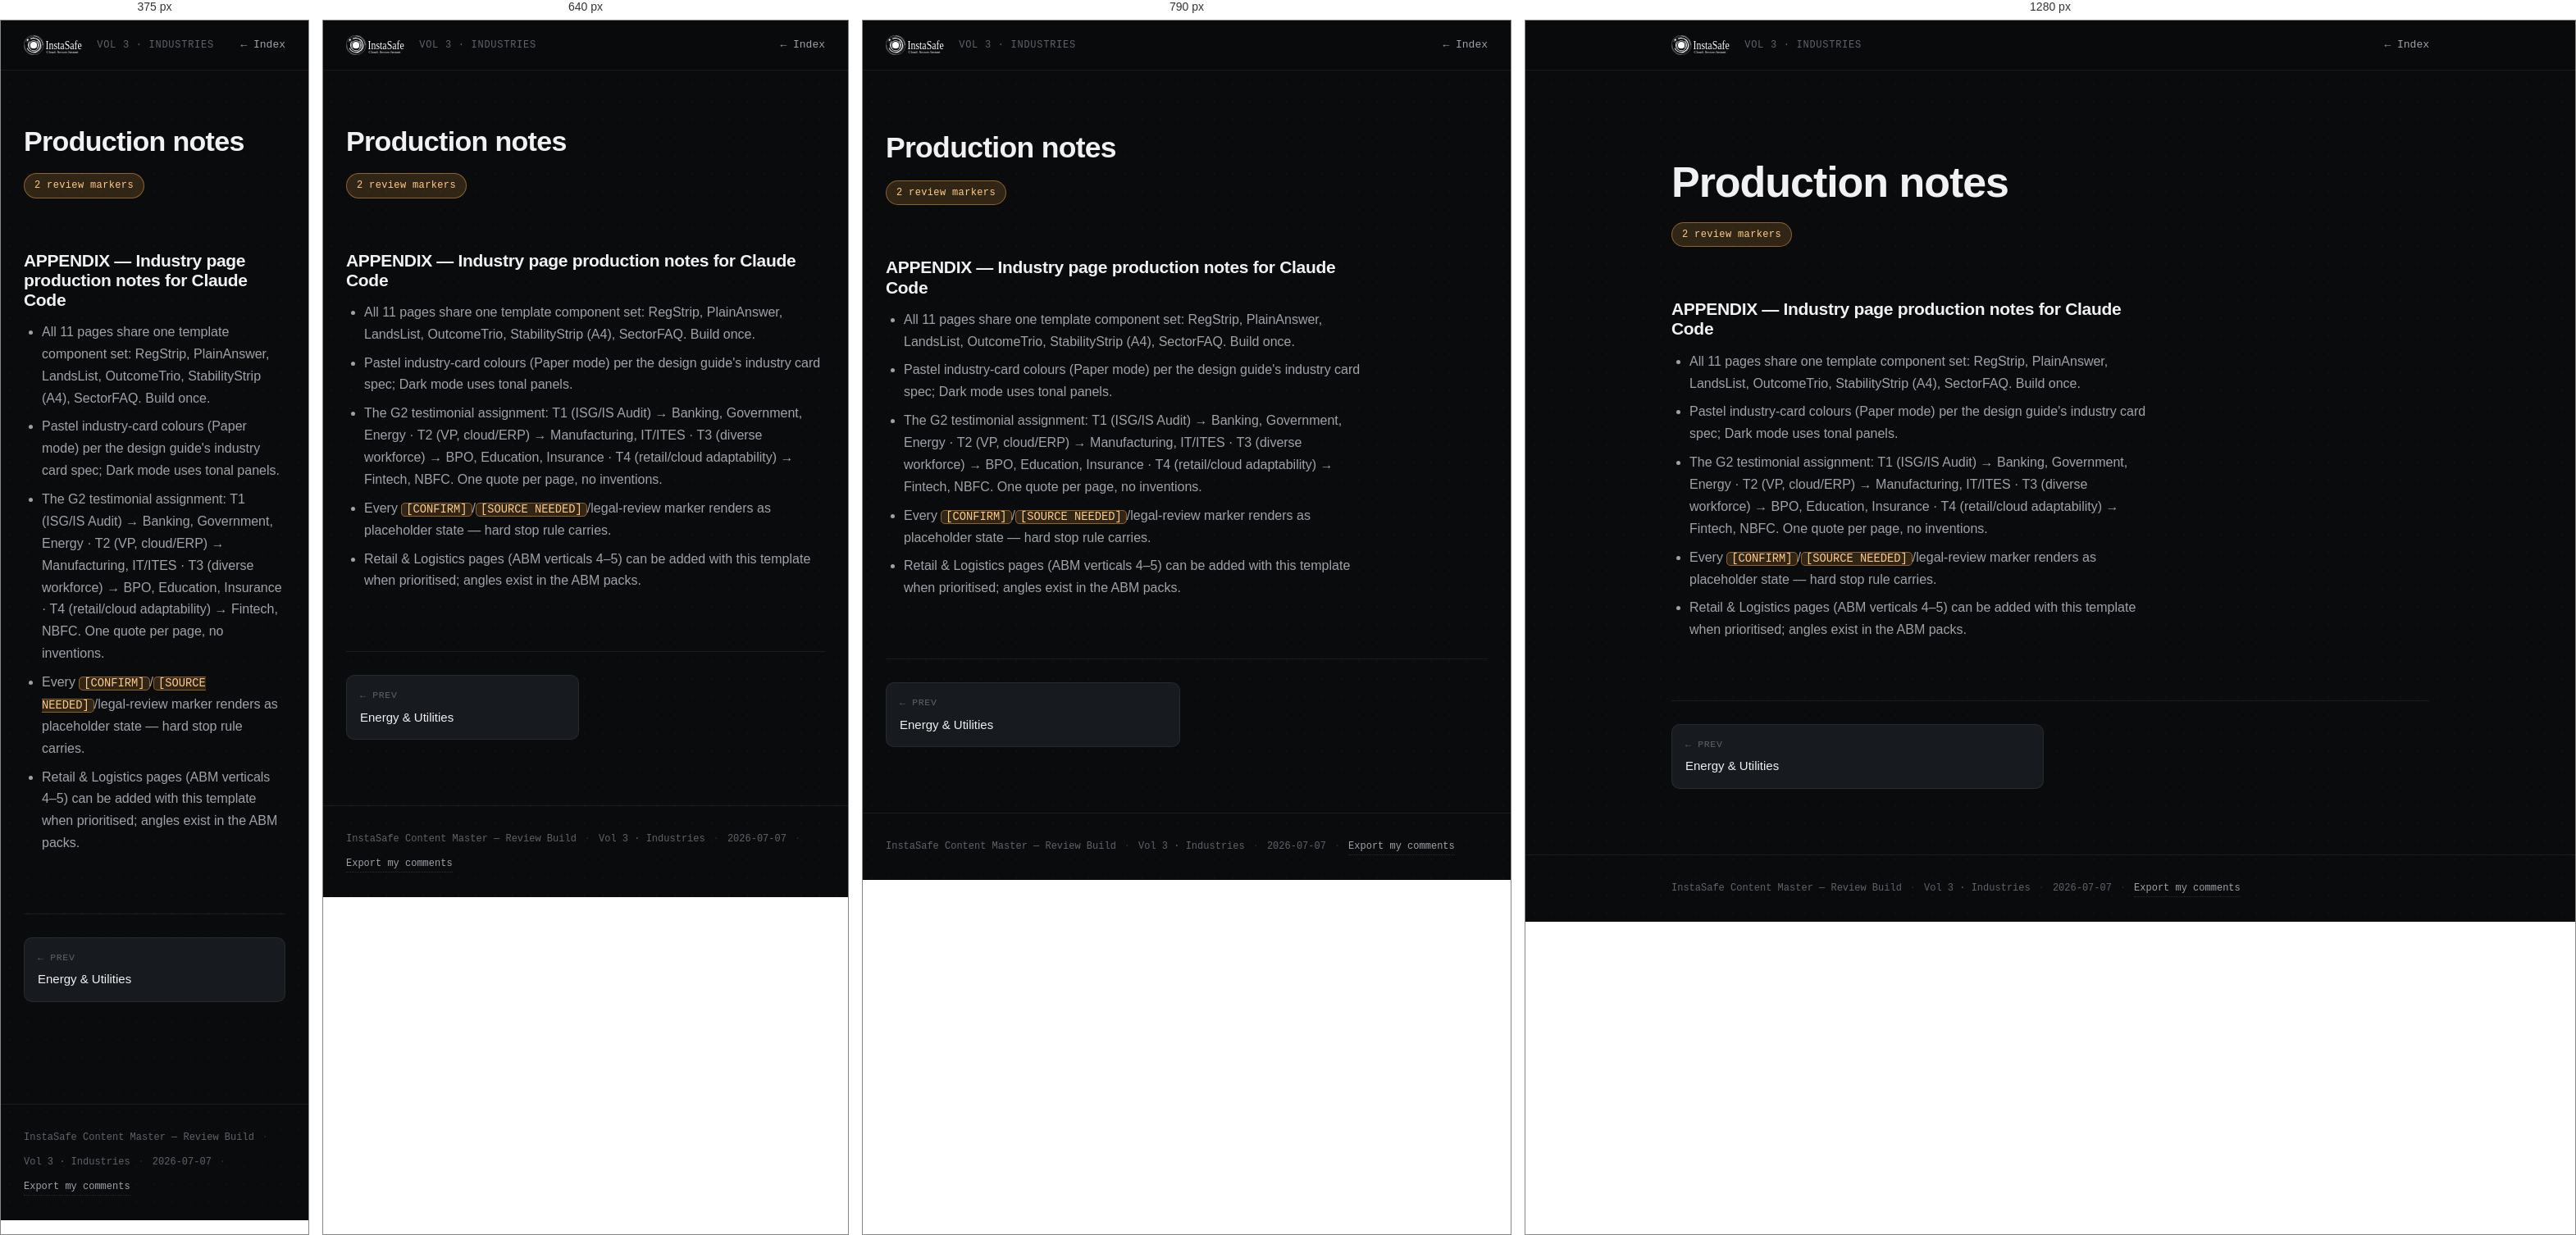
Rendered at 375 px, 640 px, 790 px and 1280 px, left to right.

<!-- file: production-notes.html -->
<!doctype html>
<html lang="en">
<head>
<meta charset="utf-8">
<meta name="viewport" content="width=device-width, initial-scale=1">
<title>Production notes — InstaSafe Content Review</title>
<link rel="preconnect" href="https://fonts.googleapis.com">
<link rel="preconnect" href="https://fonts.gstatic.com" crossorigin>
<link href="https://fonts.googleapis.com/css2?family=Geist:wght@400;500;600&family=Geist+Mono:wght@400;500&display=swap" rel="stylesheet">
<link rel="stylesheet" href="../assets/review.css">
</head>
<body class="t-dark">
<header class="topbar">
  <div class="wrap topbar-in">
    <a class="brand" href="../index.html"><img src="../assets/brand/instasafe-lockup-white.svg" alt="InstaSafe" height="24"></a>
    <span class="vol-label">Vol 3 · Industries</span>
    <span class="cr-count" data-cr-count hidden>💬 0</span>
    <a class="index-link" href="../index.html">← Index</a>
  </div>
</header>
<main class="wrap page">
  <div class="page-head" data-cb="b1">
    <div class="route"></div>
    <h1 class="page-title">Production notes</h1>
    <div class="chips"><span class="chip todo-chip">2 review markers</span></div>
    
  </div>
  <article class="prose">
<h3 data-cb="b2">APPENDIX — Industry page production notes for Claude Code</h3>
<ul data-cb="b3" class="list"><li>All 11 pages share one template component set: RegStrip, PlainAnswer, LandsList, OutcomeTrio, StabilityStrip (A4), SectorFAQ. Build once.</li><li>Pastel industry-card colours (Paper mode) per the design guide's industry card spec; Dark mode uses tonal panels.</li><li>The G2 testimonial assignment: T1 (ISG/IS Audit) → Banking, Government, Energy · T2 (VP, cloud/ERP) → Manufacturing, IT/ITES · T3 (diverse workforce) → BPO, Education, Insurance · T4 (retail/cloud adaptability) → Fintech, NBFC. One quote per page, no inventions.</li><li>Every <mark class="todo">[CONFIRM]</mark>/<mark class="todo">[SOURCE NEEDED]</mark>/legal-review marker renders as placeholder state — hard stop rule carries.</li><li>Retail &amp; Logistics pages (ABM verticals 4–5) can be added with this template when prioritised; angles exist in the ABM packs.</li></ul>
  </article>
  <nav class="pagenav">
    <a class="pn prev" href="./industries-energy-utilities.html"><span class="pn-k">← Prev</span><span class="pn-t">Energy &amp; Utilities</span></a>
    <span class="pn empty"></span>
  </nav>
</main>
<footer class="pagefoot">
  <div class="wrap">
    <span>InstaSafe Content Master — Review Build</span>
    <span class="dot">·</span>
    <span>Vol 3 · Industries</span>
    <span class="dot">·</span>
    <span>2026-07-07</span>
    <span class="dot">·</span>
    <a class="cr-export" href="#" data-cr-export>Export my comments</a>
  </div>
</footer>
<script src="../assets/review-comments.js" defer></script>
</body>
</html>

/* @media block from review.css */
@media (max-width: 860px) {
  .pgrid { grid-template-columns: repeat(2, 1fr); }
}

/* @media block from review.css */
@media (max-width: 560px) {
  .pgrid { grid-template-columns: 1fr; }
  .pagenav { grid-template-columns: 1fr; }
  .pn.next { text-align: left; }
}

/* @media block from review.css */
@media (max-width: 720px) {
  .cr-btn { right: 4px; transform: none; opacity: 0.55; }
}